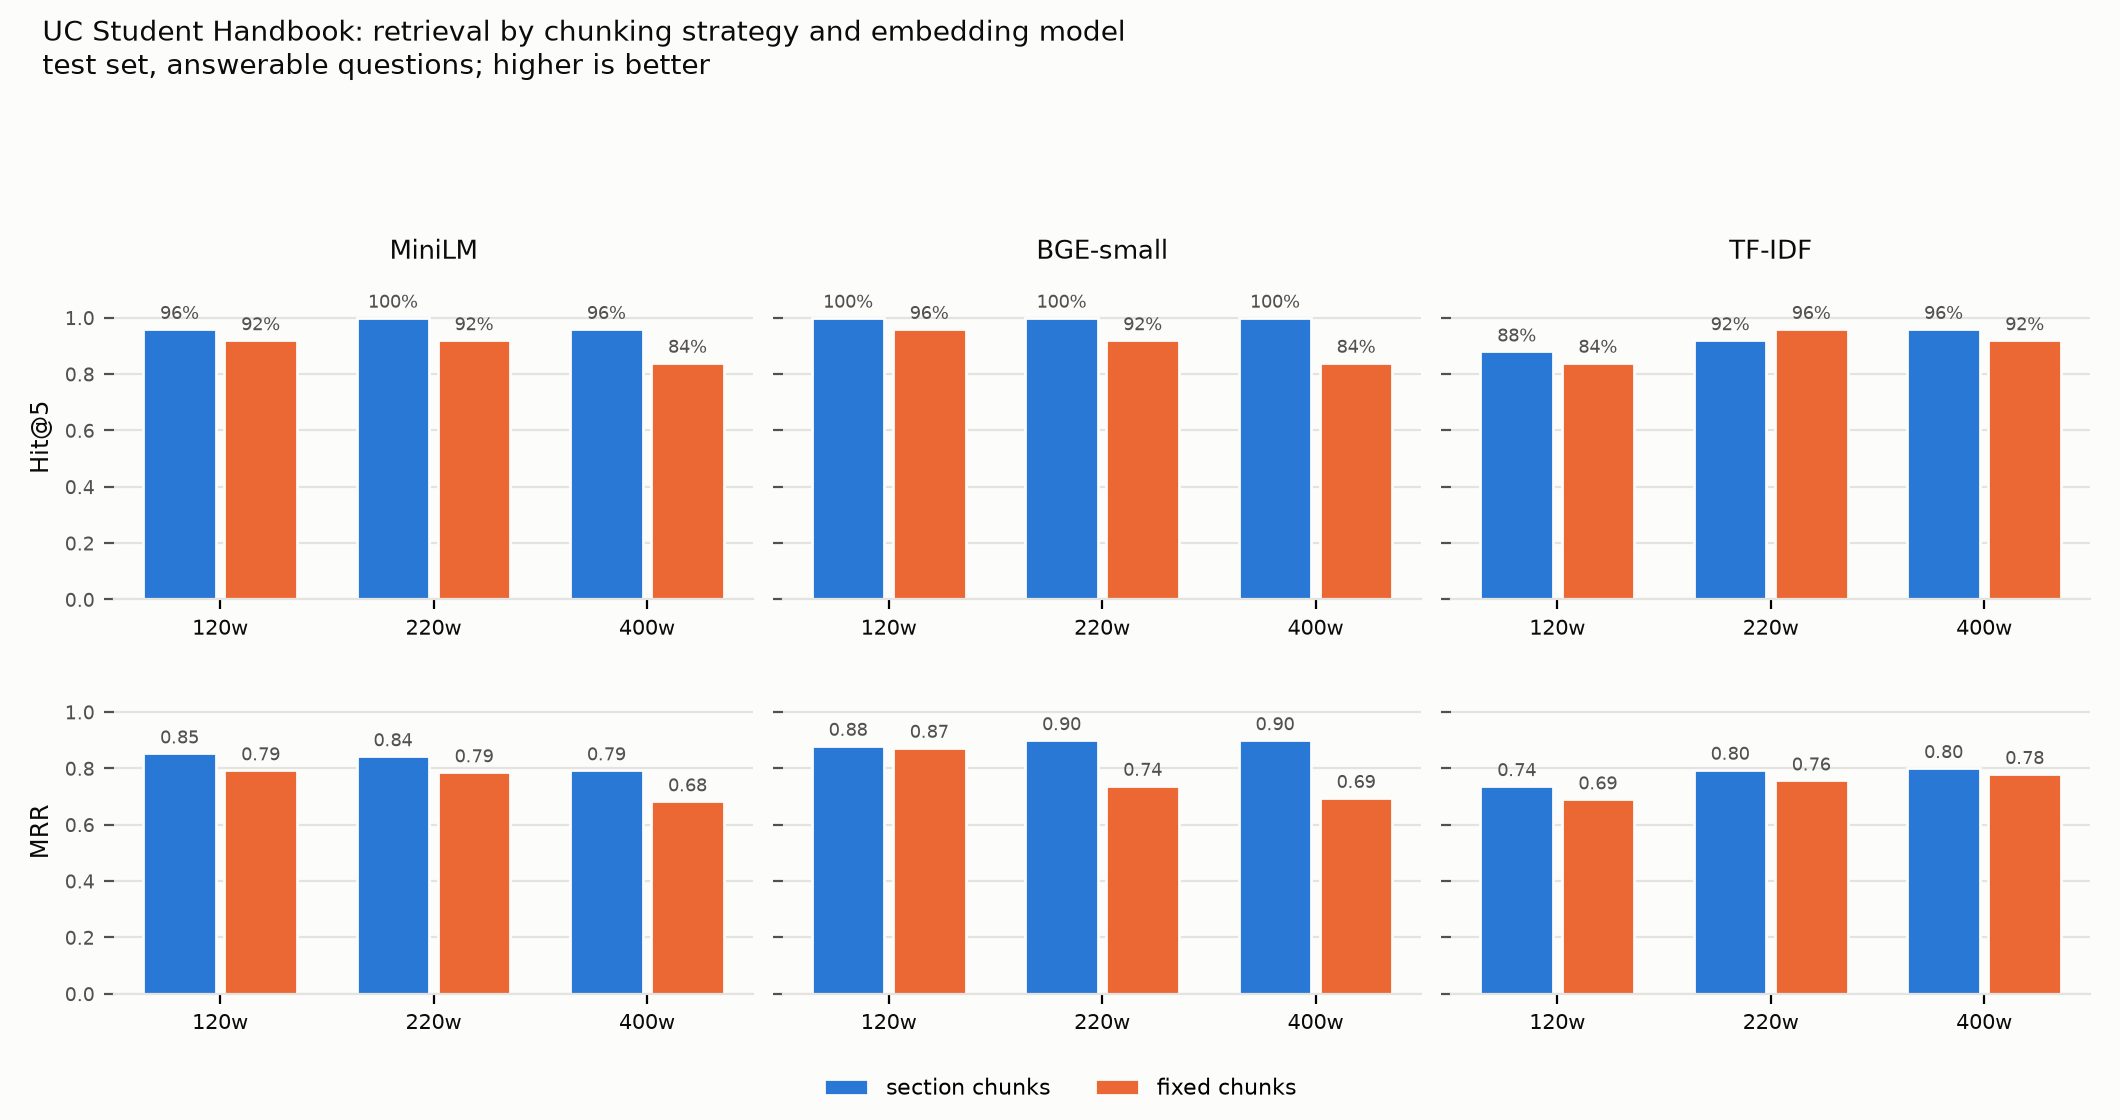

The file beside this chart, header and first rows:
embedder, chunker, chunk_size, n_chunks, hit@1, hit@3, hit@5, mrr, auroc, missed
MiniLM, section, 120, 623, 0.76, 0.96, 0.96, 0.853, 0.857, uc_t11
MiniLM, section, 220, 341, 0.76, 0.96, 1.0, 0.843, 0.909, 
MiniLM, section, 400, 217, 0.68, 0.88, 0.96, 0.793, 0.834, uc_t11
MiniLM, fixed, 120, 631, 0.72, 0.84, 0.92, 0.793, 0.874, uc_t11,uc_t21
MiniLM, fixed, 220, 281, 0.72, 0.8, 0.92, 0.786, 0.886, uc_t21,uc_t24
MiniLM, fixed, 400, 141, 0.6, 0.8, 0.84, 0.683, 0.846, uc_t21,uc_t22,uc_t24,uc_t25
BGE-small, section, 120, 623, 0.76, 1.0, 1.0, 0.88, 0.926, 
BGE-small, section, 220, 341, 0.8, 1.0, 1.0, 0.9, 0.88, 
BGE-small, section, 400, 217, 0.8, 1.0, 1.0, 0.9, 0.874, 
BGE-small, fixed, 120, 631, 0.8, 0.96, 0.96, 0.873, 0.897, uc_t21
BGE-small, fixed, 220, 281, 0.64, 0.84, 0.92, 0.738, 0.857, uc_t01,uc_t21
BGE-small, fixed, 400, 141, 0.6, 0.8, 0.84, 0.695, 0.811, uc_t01,uc_t21,uc_t24,uc_t25
TF-IDF, section, 120, 623, 0.64, 0.84, 0.88, 0.737, 0.64, uc_t12,uc_t17,uc_t23
TF-IDF, section, 220, 341, 0.72, 0.88, 0.92, 0.795, 0.771, uc_t17,uc_t23
TF-IDF, section, 400, 217, 0.68, 0.92, 0.96, 0.801, 0.846, uc_t23
TF-IDF, fixed, 120, 631, 0.6, 0.8, 0.84, 0.69, 0.743, uc_t11,uc_t12,uc_t17,uc_t23
TF-IDF, fixed, 220, 281, 0.68, 0.76, 0.96, 0.757, 0.783, uc_t23
TF-IDF, fixed, 400, 141, 0.72, 0.84, 0.92, 0.78, 0.789, uc_t17,uc_t23
